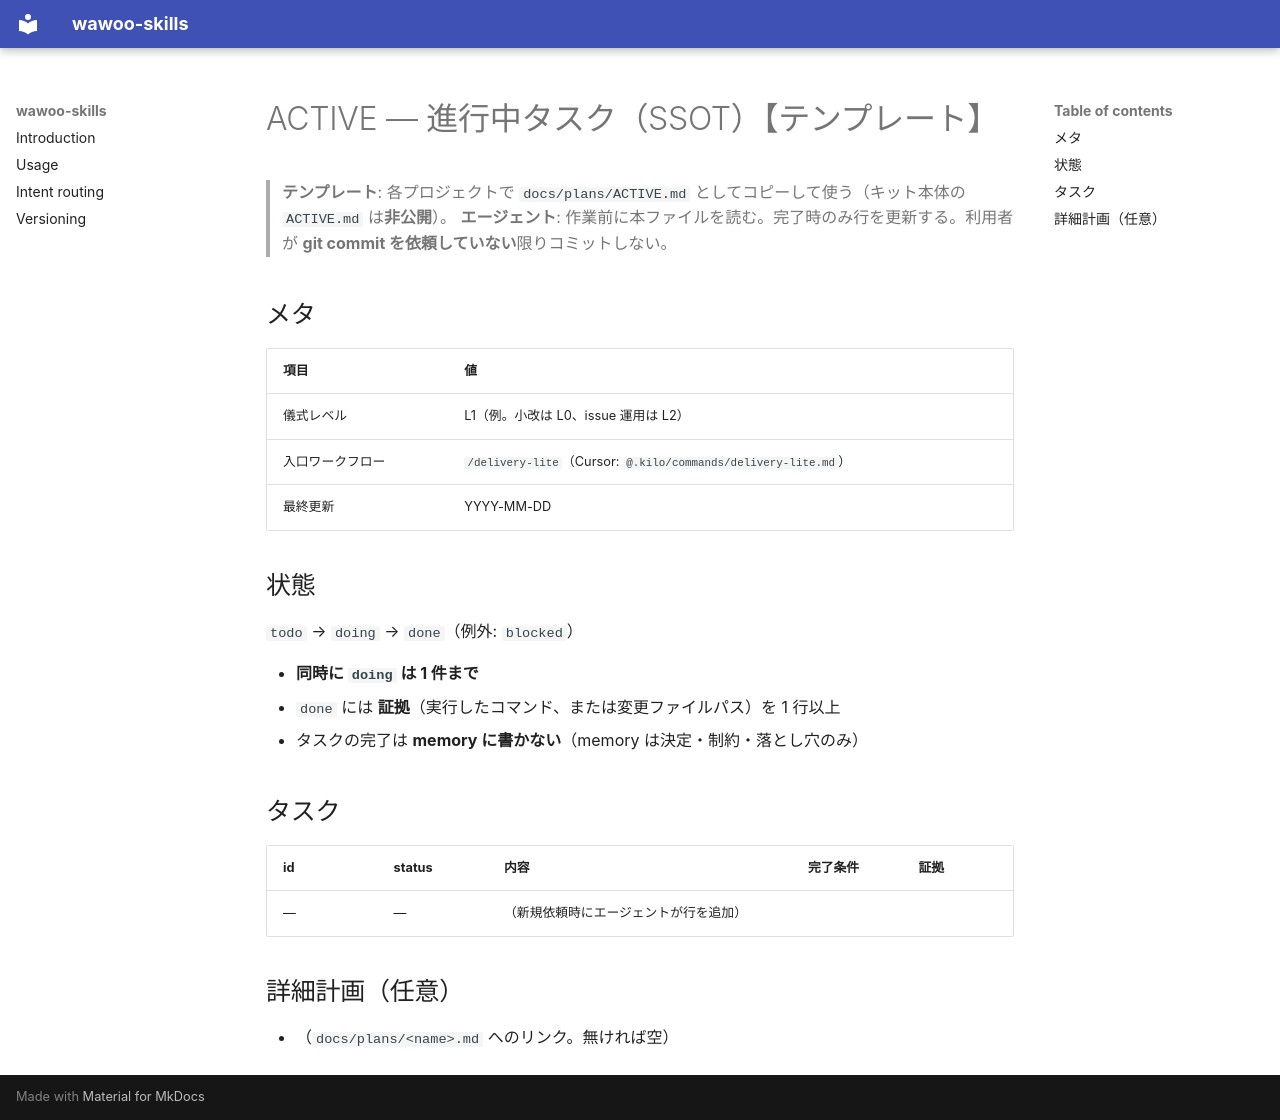

repository: parkwoo/wawoo-skills · page: plans/ACTIVE.example/index.html · generator: mkdocs

# ACTIVE — 進行中タスク（SSOT）【テンプレート】

> **テンプレート**: 各プロジェクトで `docs/plans/ACTIVE.md` としてコピーして使う（キット本体の `ACTIVE.md` は**非公開**）。
> **エージェント**: 作業前に本ファイルを読む。完了時のみ行を更新する。利用者が **git commit を依頼していない**限りコミットしない。

## メタ

| 項目 | 値 |
|------|-----|
| 儀式レベル | L1（例。小改は L0、issue 運用は L2） |
| 入口ワークフロー | `/delivery-lite`（Cursor: `@.kilo/commands/delivery-lite.md`） |
| 最終更新 | YYYY-MM-DD |

## 状態

`todo` → `doing` → `done`（例外: `blocked`）

- **同時に `doing` は 1 件まで**
- `done` には **証拠**（実行したコマンド、または変更ファイルパス）を 1 行以上
- タスクの完了は **memory に書かない**（memory は決定・制約・落とし穴のみ）

## タスク

| id | status | 内容 | 完了条件 | 証拠 |
|----|--------|------|----------|------|
| — | — | （新規依頼時にエージェントが行を追加） | | |

## 詳細計画（任意）

- （`docs/plans/<name>.md` へのリンク。無ければ空）
